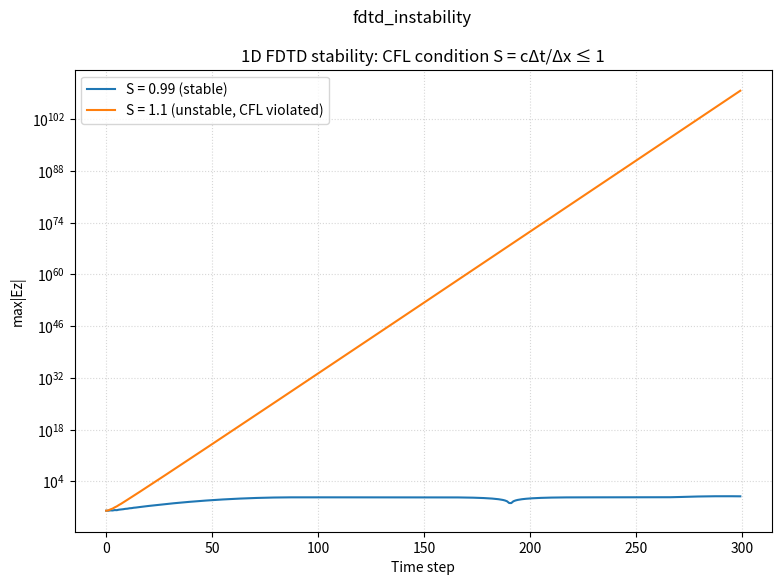

Source code (Python):
"""
1D FDTD stability demo: the CFL condition requires the Courant number
S = c*dt/dx <= 1. With S = 0.99 the run is stable (|Ez| stays bounded),
while S = 1.1 violates CFL and |Ez| grows exponentially -- numerical
instability. PEC boundaries, Gaussian soft source.
"""
import numpy as np
import matplotlib.pyplot as plt

c0 = 3e8
mu0 = 4e-7 * np.pi
eps0 = 1.0 / (mu0 * c0 ** 2)
Nx = 200
dx = 1.0 / Nx
Nt = 300


def run(S):
    dt = S * dx / c0
    Ez = np.zeros(Nx + 1)
    Hy = np.zeros(Nx)
    coeff_H = dt / (mu0 * dx)
    coeff_E = dt / (eps0 * dx)
    tau = 30 * dt
    t0 = 3 * tau
    src = Nx // 2
    max_field = []
    for n in range(Nt):
        Hy += coeff_H * (Ez[1:] - Ez[:-1])
        Ez[1:-1] += coeff_E * (Hy[1:] - Hy[:-1])
        Ez[src] += np.exp(-((n * dt - t0) / tau) ** 2)
        Ez[0] = 0          # PEC boundaries
        Ez[Nx] = 0
        max_field.append(np.max(np.abs(Ez)))
    return np.array(max_field)


m_stable = run(0.99)
m_unstable = run(1.1)

fig, ax = plt.subplots(figsize=(9, 6))
ax.semilogy(m_stable, label="S = 0.99 (stable)")
ax.semilogy(m_unstable, label="S = 1.1 (unstable, CFL violated)")
ax.set_xlabel("Time step")
ax.set_ylabel("max|Ez|")
ax.set_title("1D FDTD stability: CFL condition S = cΔt/Δx ≤ 1")
ax.legend()
ax.grid(True, which="both", ls=":", alpha=0.5)

plt.suptitle('fdtd_instability')
plt.show()
print("03_fdtd_instability.py done")
